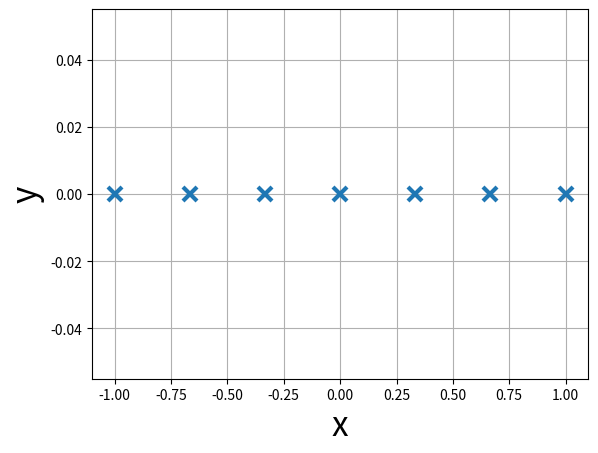

Generate this figure with matplotlib: (Note: this script raises an exception after producing the figure.)
# plot Lagrange polynomials on [a,b]

import numpy as np
import matplotlib.pyplot as plt

a = -1
b =  1
N =  7


# points for interpolation
Xb = np.linspace(a,b,N)
# plot the interpolation points
fs = 24 #font size
plt.plot(Xb,np.zeros_like(Xb),'x',linewidth=3,markeredgewidth=3,markersize=10)
plt.grid(True)
plt.xlabel('x', fontsize=fs)
plt.ylabel('y', fontsize=fs)
plt.show(block=False)
# wait for a key press
_ = input("Press [enter] to continue.")

# points for visualization
Xf = np.linspace(a,b,100)

cm = plt.cm.gist_ncar
colors = [cm(i) for i in np.linspace(0,1,N+1)]

for i in range(N):
    # form the Lagrange polynomial i
    Li = lambda x: np.prod(x-Xb[np.arange(N)!=i])/np.prod(Xb[i]-Xb[np.arange(N)!=i])
    # plot it
    plt.plot(Xf,[Li(x) for x in Xf], '-', Xb,[Li(x) for x in Xb],'o',linewidth=3,markeredgewidth=3,markersize=10,color=colors[i])
    plt.show(block=False)
    plt.draw()
    # wait for a key press
    if i<N:
        _ = input("Press [enter] to continue.")

plt.show(block=True)